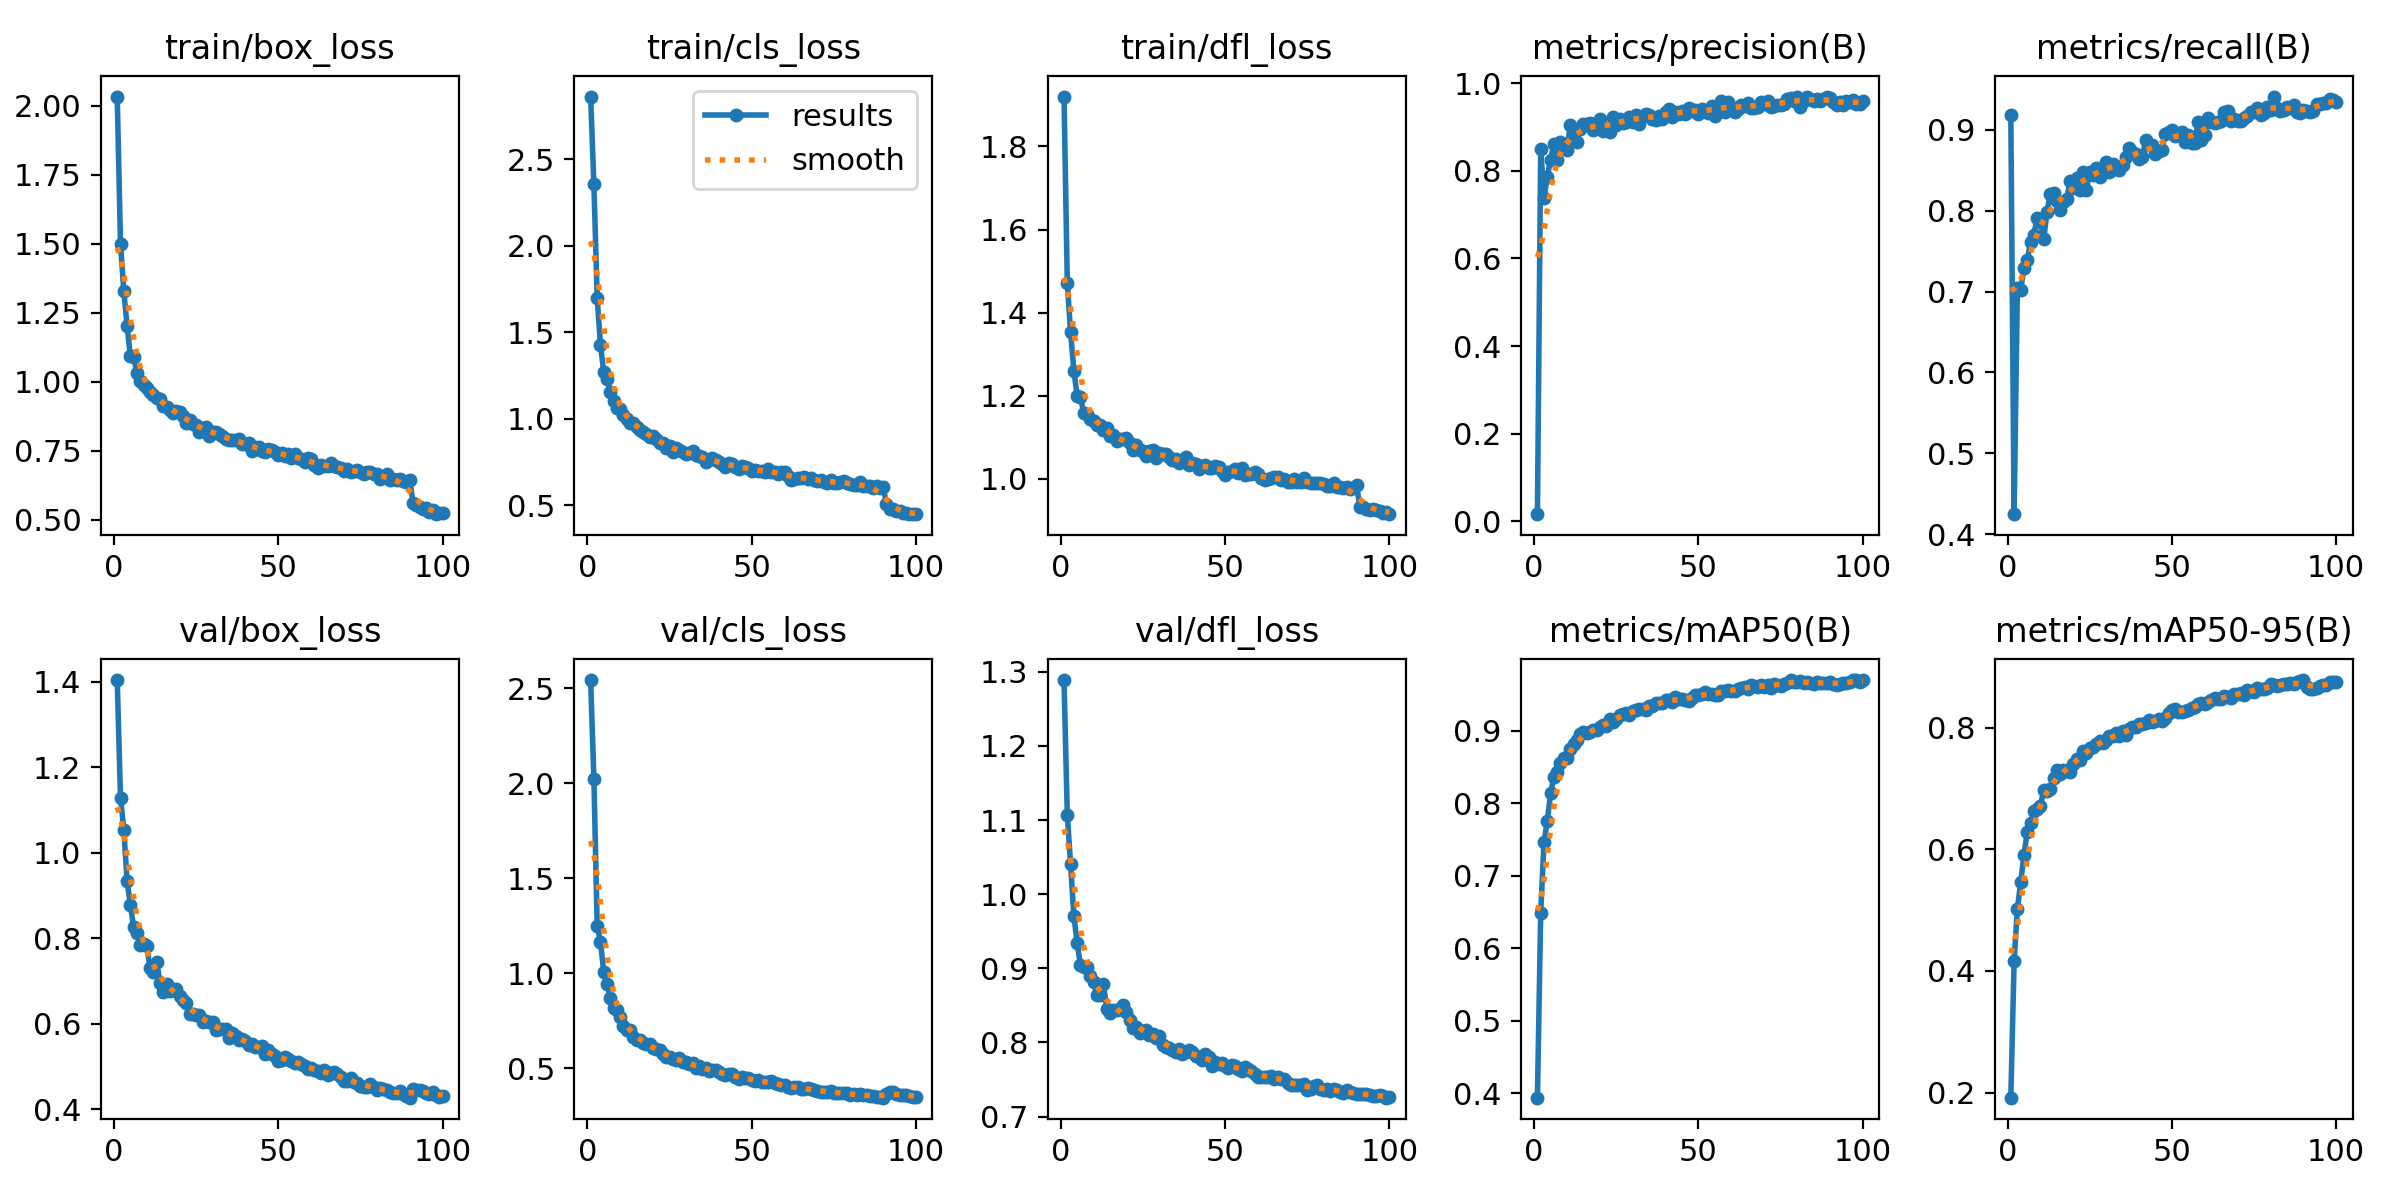

The data file committed next to this chart (first rows):
epoch, time, train/box_loss, train/cls_loss, train/dfl_loss, metrics/precision(B), metrics/recall(B), metrics/mAP50(B), metrics/mAP50-95(B), val/box_loss, val/cls_loss, val/dfl_loss, lr/pg0, lr/pg1, lr/pg2, lr/pg3, lr/pg4, lr/pg5, lr/pg6, lr/pg7
1, 42.79, 2.033, 2.863, 1.92, 0.01606, 0.9184, 0.394, 0.1915, 1.404, 2.543, 1.289, 0.001956, 0.0006519, 0.001956, 0.0006519, 0.001956, 0.0006519, 0.001956, 0.0006519
2, 63.78, 1.499, 2.355, 1.471, 0.8507, 0.4249, 0.6486, 0.4157, 1.129, 2.024, 1.107, 0.003916, 0.001305, 0.003916, 0.001305, 0.003916, 0.001305, 0.003916, 0.001305
3, 81.92, 1.328, 1.699, 1.353, 0.7382, 0.704, 0.7466, 0.5021, 1.054, 1.25, 1.04, 0.005838, 0.001946, 0.005838, 0.001946, 0.005838, 0.001946, 0.005838, 0.001946
4, 99.88, 1.201, 1.425, 1.26, 0.7865, 0.7021, 0.775, 0.5453, 0.9345, 1.166, 0.9706, 0.005822, 0.001941, 0.005822, 0.001941, 0.005822, 0.001941, 0.005822, 0.001941
5, 118.1, 1.093, 1.27, 1.2, 0.8256, 0.7286, 0.8136, 0.5906, 0.8778, 1.006, 0.9339, 0.005762, 0.001921, 0.005762, 0.001921, 0.005762, 0.001921, 0.005762, 0.001921
6, 135.6, 1.089, 1.229, 1.197, 0.8607, 0.7387, 0.8365, 0.628, 0.8257, 0.9445, 0.9041, 0.005703, 0.001901, 0.005703, 0.001901, 0.005703, 0.001901, 0.005703, 0.001901
7, 153.7, 1.032, 1.154, 1.159, 0.8249, 0.7616, 0.8429, 0.6435, 0.8119, 0.8704, 0.9024, 0.005644, 0.001881, 0.005644, 0.001881, 0.005644, 0.001881, 0.005644, 0.001881
8, 171.9, 1.004, 1.103, 1.156, 0.8649, 0.7701, 0.8559, 0.663, 0.7844, 0.8159, 0.9012, 0.005584, 0.001861, 0.005584, 0.001861, 0.005584, 0.001861, 0.005584, 0.001861
9, 189.8, 0.986, 1.062, 1.145, 0.8622, 0.7911, 0.863, 0.6661, 0.7876, 0.8053, 0.8896, 0.005525, 0.001842, 0.005525, 0.001842, 0.005525, 0.001842, 0.005525, 0.001842
10, 207.2, 0.9749, 1.054, 1.138, 0.8475, 0.7862, 0.8625, 0.6717, 0.781, 0.7726, 0.8821, 0.005465, 0.001822, 0.005465, 0.001822, 0.005465, 0.001822, 0.005465, 0.001822
11, 225.5, 0.9625, 1.023, 1.13, 0.9051, 0.7644, 0.8747, 0.6966, 0.7308, 0.7211, 0.8635, 0.005406, 0.001802, 0.005406, 0.001802, 0.005406, 0.001802, 0.005406, 0.001802
12, 243.6, 0.9515, 0.9956, 1.13, 0.8739, 0.7982, 0.8815, 0.6965, 0.7221, 0.7039, 0.8642, 0.005347, 0.001782, 0.005347, 0.001782, 0.005347, 0.001782, 0.005347, 0.001782
13, 261, 0.9415, 0.9728, 1.119, 0.8658, 0.8209, 0.8872, 0.6992, 0.7455, 0.7013, 0.8784, 0.005287, 0.001762, 0.005287, 0.001762, 0.005287, 0.001762, 0.005287, 0.001762
14, 278.6, 0.9379, 0.9735, 1.124, 0.8968, 0.8221, 0.8957, 0.7175, 0.6963, 0.6649, 0.8449, 0.005228, 0.001743, 0.005228, 0.001743, 0.005228, 0.001743, 0.005228, 0.001743
15, 296.3, 0.9128, 0.9494, 1.104, 0.908, 0.812, 0.8989, 0.7298, 0.6751, 0.6477, 0.8397, 0.005168, 0.001723, 0.005168, 0.001723, 0.005168, 0.001723, 0.005168, 0.001723
16, 313.8, 0.9081, 0.9335, 1.106, 0.9072, 0.8003, 0.8975, 0.7242, 0.6922, 0.6507, 0.8435, 0.005109, 0.001703, 0.005109, 0.001703, 0.005109, 0.001703, 0.005109, 0.001703
17, 331.1, 0.8973, 0.9216, 1.092, 0.9095, 0.8101, 0.8986, 0.7302, 0.6761, 0.6325, 0.8432, 0.00505, 0.001683, 0.00505, 0.001683, 0.00505, 0.001683, 0.00505, 0.001683
18, 349.3, 0.8874, 0.9138, 1.095, 0.8934, 0.8138, 0.901, 0.7289, 0.6822, 0.6278, 0.8449, 0.00499, 0.001663, 0.00499, 0.001663, 0.00499, 0.001663, 0.00499, 0.001663
19, 368.4, 0.8932, 0.8956, 1.095, 0.9022, 0.8368, 0.9014, 0.7276, 0.6808, 0.629, 0.8499, 0.004931, 0.001644, 0.004931, 0.001644, 0.004931, 0.001644, 0.004931, 0.001644
20, 386.2, 0.8902, 0.9017, 1.097, 0.9181, 0.8276, 0.9049, 0.7404, 0.6642, 0.6092, 0.8408, 0.004871, 0.001624, 0.004871, 0.001624, 0.004871, 0.001624, 0.004871, 0.001624
21, 403.5, 0.8763, 0.8831, 1.086, 0.8911, 0.8398, 0.9085, 0.7491, 0.6567, 0.6043, 0.8298, 0.004812, 0.001604, 0.004812, 0.001604, 0.004812, 0.001604, 0.004812, 0.001604
22, 420.8, 0.8493, 0.8587, 1.069, 0.8986, 0.8256, 0.9069, 0.7472, 0.6489, 0.5968, 0.8189, 0.004753, 0.001584, 0.004753, 0.001584, 0.004753, 0.001584, 0.004753, 0.001584
23, 440.2, 0.8623, 0.8618, 1.08, 0.8886, 0.8481, 0.9159, 0.7622, 0.623, 0.5733, 0.8207, 0.004693, 0.001564, 0.004693, 0.001564, 0.004693, 0.001564, 0.004693, 0.001564
24, 458.4, 0.8451, 0.8324, 1.07, 0.9237, 0.826, 0.9126, 0.7588, 0.6238, 0.5603, 0.8122, 0.004634, 0.001545, 0.004634, 0.001545, 0.004634, 0.001545, 0.004634, 0.001545
25, 476.7, 0.8437, 0.8389, 1.066, 0.9047, 0.8481, 0.9167, 0.7663, 0.6211, 0.5603, 0.8155, 0.004574, 0.001525, 0.004574, 0.001525, 0.004574, 0.001525, 0.004574, 0.001525
26, 495, 0.8156, 0.808, 1.055, 0.9184, 0.8446, 0.9213, 0.7673, 0.6195, 0.5483, 0.8162, 0.004515, 0.001505, 0.004515, 0.001505, 0.004515, 0.001505, 0.004515, 0.001505
27, 512.1, 0.8322, 0.8298, 1.067, 0.9098, 0.853, 0.9234, 0.7732, 0.6046, 0.5446, 0.8096, 0.004456, 0.001485, 0.004456, 0.001485, 0.004456, 0.001485, 0.004456, 0.001485
28, 529.7, 0.8362, 0.8208, 1.07, 0.9114, 0.8418, 0.9242, 0.7772, 0.6068, 0.5542, 0.8111, 0.004396, 0.001465, 0.004396, 0.001465, 0.004396, 0.001465, 0.004396, 0.001465
29, 547.2, 0.8022, 0.806, 1.051, 0.9232, 0.8509, 0.9223, 0.7752, 0.6041, 0.5356, 0.8064, 0.004337, 0.001446, 0.004337, 0.001446, 0.004337, 0.001446, 0.004337, 0.001446
30, 564.8, 0.8186, 0.7946, 1.061, 0.912, 0.86, 0.9272, 0.7793, 0.6052, 0.5312, 0.8091, 0.004277, 0.001426, 0.004277, 0.001426, 0.004277, 0.001426, 0.004277, 0.001426
31, 581.9, 0.8166, 0.7986, 1.061, 0.9277, 0.8478, 0.9286, 0.7857, 0.5862, 0.5251, 0.797, 0.004218, 0.001406, 0.004218, 0.001406, 0.004218, 0.001406, 0.004218, 0.001406
32, 599.3, 0.8103, 0.8102, 1.061, 0.9076, 0.8579, 0.9306, 0.7853, 0.5876, 0.5287, 0.7938, 0.004159, 0.001386, 0.004159, 0.001386, 0.004159, 0.001386, 0.004159, 0.001386
33, 617.1, 0.8033, 0.7915, 1.053, 0.9245, 0.8509, 0.9306, 0.7902, 0.5867, 0.5027, 0.792, 0.004099, 0.001366, 0.004099, 0.001366, 0.004099, 0.001366, 0.004099, 0.001366
34, 634.7, 0.7908, 0.7821, 1.045, 0.93, 0.8496, 0.929, 0.7853, 0.5875, 0.5101, 0.7894, 0.00404, 0.001347, 0.00404, 0.001347, 0.00404, 0.001347, 0.00404, 0.001347
35, 651.7, 0.7866, 0.7766, 1.047, 0.9266, 0.8565, 0.9338, 0.7939, 0.5664, 0.4977, 0.7871, 0.00398, 0.001327, 0.00398, 0.001327, 0.00398, 0.001327, 0.00398, 0.001327
36, 669.2, 0.7877, 0.7499, 1.037, 0.9191, 0.8664, 0.9341, 0.7885, 0.5774, 0.5004, 0.7908, 0.003921, 0.001307, 0.003921, 0.001307, 0.003921, 0.001307, 0.003921, 0.001307
37, 686.1, 0.7884, 0.7629, 1.044, 0.9153, 0.8769, 0.9379, 0.7975, 0.5719, 0.4888, 0.7841, 0.003862, 0.001287, 0.003862, 0.001287, 0.003862, 0.001287, 0.003862, 0.001287
38, 703.9, 0.7931, 0.772, 1.052, 0.9252, 0.872, 0.9388, 0.8003, 0.5619, 0.4909, 0.7869, 0.003802, 0.001267, 0.003802, 0.001267, 0.003802, 0.001267, 0.003802, 0.001267
39, 721, 0.7752, 0.7606, 1.034, 0.9196, 0.8699, 0.9387, 0.8003, 0.5653, 0.491, 0.7892, 0.003743, 0.001248, 0.003743, 0.001248, 0.003743, 0.001248, 0.003743, 0.001248
40, 738.1, 0.7752, 0.7462, 1.039, 0.9352, 0.8643, 0.9422, 0.8056, 0.5609, 0.4828, 0.787, 0.003683, 0.001228, 0.003683, 0.001228, 0.003683, 0.001228, 0.003683, 0.001228
41, 754.9, 0.7772, 0.7398, 1.036, 0.9407, 0.8657, 0.942, 0.805, 0.5502, 0.4721, 0.7824, 0.003624, 0.001208, 0.003624, 0.001208, 0.003624, 0.001208, 0.003624, 0.001208
42, 772.2, 0.7475, 0.7184, 1.024, 0.9225, 0.8868, 0.9401, 0.8067, 0.5522, 0.4678, 0.781, 0.003565, 0.001188, 0.003565, 0.001188, 0.003565, 0.001188, 0.003565, 0.001188
43, 789.1, 0.7631, 0.7405, 1.03, 0.9334, 0.8804, 0.9471, 0.8121, 0.5456, 0.4686, 0.7768, 0.003505, 0.001168, 0.003505, 0.001168, 0.003505, 0.001168, 0.003505, 0.001168
44, 806.4, 0.7616, 0.7372, 1.033, 0.9288, 0.8813, 0.9436, 0.809, 0.5451, 0.4717, 0.785, 0.003446, 0.001149, 0.003446, 0.001149, 0.003446, 0.001149, 0.003446, 0.001149
45, 823.6, 0.7478, 0.7203, 1.026, 0.9371, 0.8693, 0.9433, 0.8106, 0.548, 0.4544, 0.7803, 0.003386, 0.001129, 0.003386, 0.001129, 0.003386, 0.001129, 0.003386, 0.001129
46, 840.6, 0.745, 0.7097, 1.025, 0.9303, 0.8731, 0.9427, 0.8133, 0.53, 0.4441, 0.7685, 0.003327, 0.001109, 0.003327, 0.001109, 0.003327, 0.001109, 0.003327, 0.001109
47, 857.8, 0.7563, 0.7259, 1.031, 0.9446, 0.8749, 0.9405, 0.8108, 0.5395, 0.4523, 0.7742, 0.003268, 0.001089, 0.003268, 0.001089, 0.003268, 0.001089, 0.003268, 0.001089
48, 876.1, 0.7507, 0.7221, 1.029, 0.9375, 0.8952, 0.9457, 0.8157, 0.5291, 0.45, 0.7712, 0.003208, 0.001069, 0.003208, 0.001069, 0.003208, 0.001069, 0.003208, 0.001069
49, 896.9, 0.7464, 0.7131, 1.019, 0.9396, 0.8973, 0.9489, 0.8242, 0.5236, 0.4515, 0.7718, 0.003149, 0.00105, 0.003149, 0.00105, 0.003149, 0.00105, 0.003149, 0.00105
50, 919.2, 0.7343, 0.697, 1.01, 0.9302, 0.8995, 0.9489, 0.8285, 0.5127, 0.4392, 0.768, 0.003089, 0.00103, 0.003089, 0.00103, 0.003089, 0.00103, 0.003089, 0.00103
51, 938.1, 0.7394, 0.7053, 1.016, 0.9407, 0.8927, 0.9506, 0.8298, 0.5143, 0.4329, 0.7654, 0.00303, 0.00101, 0.00303, 0.00101, 0.00303, 0.00101, 0.00303, 0.00101
52, 956.3, 0.7292, 0.6945, 1.019, 0.9375, 0.8931, 0.9533, 0.8263, 0.5228, 0.4375, 0.7696, 0.002971, 0.0009902, 0.002971, 0.0009902, 0.002971, 0.0009902, 0.002971, 0.0009902
53, 976.6, 0.7367, 0.6977, 1.024, 0.9327, 0.8968, 0.9505, 0.8255, 0.5181, 0.4286, 0.7676, 0.002911, 0.0009704, 0.002911, 0.0009704, 0.002911, 0.0009704, 0.002911, 0.0009704
54, 993.7, 0.7216, 0.6886, 1.014, 0.9482, 0.8847, 0.9511, 0.8275, 0.5141, 0.4291, 0.7646, 0.002852, 0.0009506, 0.002852, 0.0009506, 0.002852, 0.0009506, 0.002852, 0.0009506
55, 1011, 0.7391, 0.7091, 1.026, 0.9243, 0.8931, 0.9491, 0.8293, 0.5087, 0.4262, 0.7616, 0.002792, 0.0009308, 0.002792, 0.0009308, 0.002792, 0.0009308, 0.002792, 0.0009308
56, 1032, 0.7245, 0.6885, 1.01, 0.9451, 0.8831, 0.9495, 0.8316, 0.5095, 0.4312, 0.767, 0.002733, 0.000911, 0.002733, 0.000911, 0.002733, 0.000911, 0.002733, 0.000911
57, 1051, 0.7196, 0.6912, 1.012, 0.9589, 0.884, 0.9545, 0.8339, 0.5061, 0.4233, 0.7638, 0.002674, 0.0008912, 0.002674, 0.0008912, 0.002674, 0.0008912, 0.002674, 0.0008912
58, 1068, 0.7098, 0.6784, 1.012, 0.9356, 0.91, 0.9554, 0.839, 0.502, 0.4161, 0.7619, 0.002614, 0.0008714, 0.002614, 0.0008714, 0.002614, 0.0008714, 0.002614, 0.0008714
59, 1085, 0.7228, 0.6914, 1.016, 0.9575, 0.8874, 0.9567, 0.8401, 0.4931, 0.4115, 0.7569, 0.002555, 0.0008516, 0.002555, 0.0008516, 0.002555, 0.0008516, 0.002555, 0.0008516
60, 1105, 0.719, 0.6937, 1.012, 0.9463, 0.8938, 0.9546, 0.8395, 0.4961, 0.4121, 0.7533, 0.002495, 0.0008318, 0.002495, 0.0008318, 0.002495, 0.0008318, 0.002495, 0.0008318
... 40 more rows
